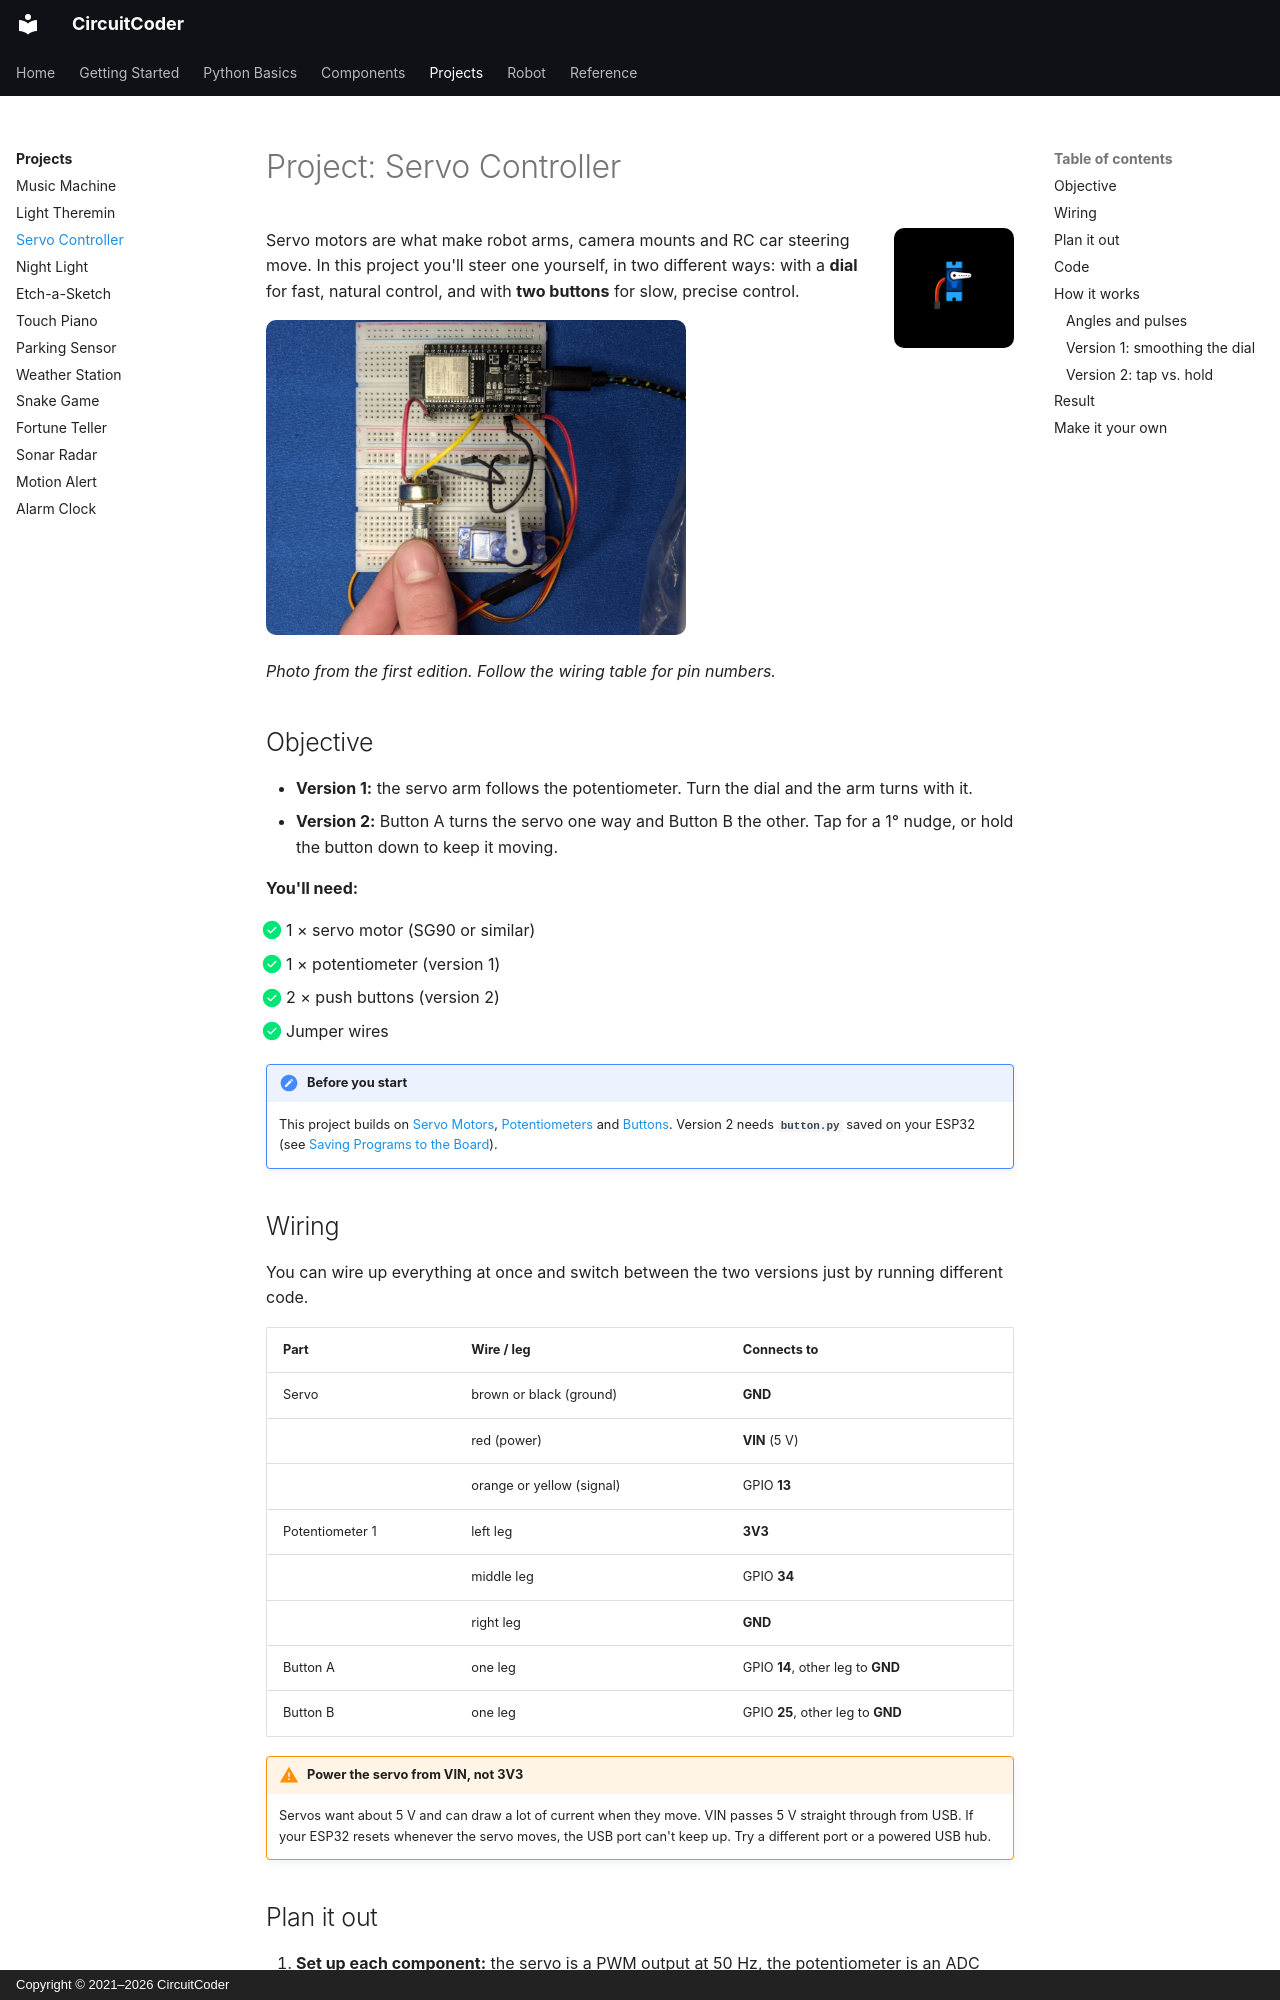

repository: CircuitCoder-ngh/MicroPythonStarterGuide · page: projects/servo-controller/index.html · generator: mkdocs · copyright: Copyright © 2021–2026 CircuitCoder

# Project: Servo Controller

<img src="../../assets/img/icons/servo.png" alt="" class="cc-icon">

Servo motors are what make robot arms, camera mounts and RC car steering
move. In this project you'll steer one yourself, in two different ways:
with a **dial** for fast, natural control, and with **two buttons** for
slow, precise control.

![Controlling a servo with a potentiometer](../assets/img/photos/servo-pot-2.jpg){ .cc-photo width="420" loading=lazy }

*Photo from the first edition. Follow the wiring table for pin numbers.*

## Objective

- **Version 1:** the servo arm follows the potentiometer. Turn the dial and
  the arm turns with it.
- **Version 2:** Button A turns the servo one way and Button B the other.
  Tap for a 1° nudge, or hold the button down to keep it moving.

<div class="cc-parts" markdown>
**You'll need:**

- [x] 1 × servo motor (SG90 or similar)
- [x] 1 × potentiometer (version 1)
- [x] 2 × push buttons (version 2)
- [x] Jumper wires
</div>

!!! note "Before you start"
    This project builds on [Servo Motors](../components/servos.md),
    [Potentiometers](../components/potentiometers.md) and
    [Buttons](../components/buttons.md). Version 2 needs **`button.py`** saved
    on your ESP32 (see [Saving Programs to the Board](../getting-started/saving-programs.md)).

## Wiring

You can wire up everything at once and switch between the two versions just
by running different code.

| Part | Wire / leg | Connects to |
|---|---|---|
| Servo | brown or black (ground) | **GND** |
| | red (power) | **VIN** (5 V) |
| | orange or yellow (signal) | GPIO **13** |
| Potentiometer 1 | left leg | **3V3** |
| | middle leg | GPIO **34** |
| | right leg | **GND** |
| Button A | one leg | GPIO **14**, other leg to **GND** |
| Button B | one leg | GPIO **25**, other leg to **GND** |

!!! warning "Power the servo from VIN, not 3V3"
    Servos want about 5 V and can draw a lot of current when they move. VIN
    passes 5 V straight through from USB. If your ESP32 resets whenever the
    servo moves, the USB port can't keep up. Try a different port or a
    powered USB hub.
